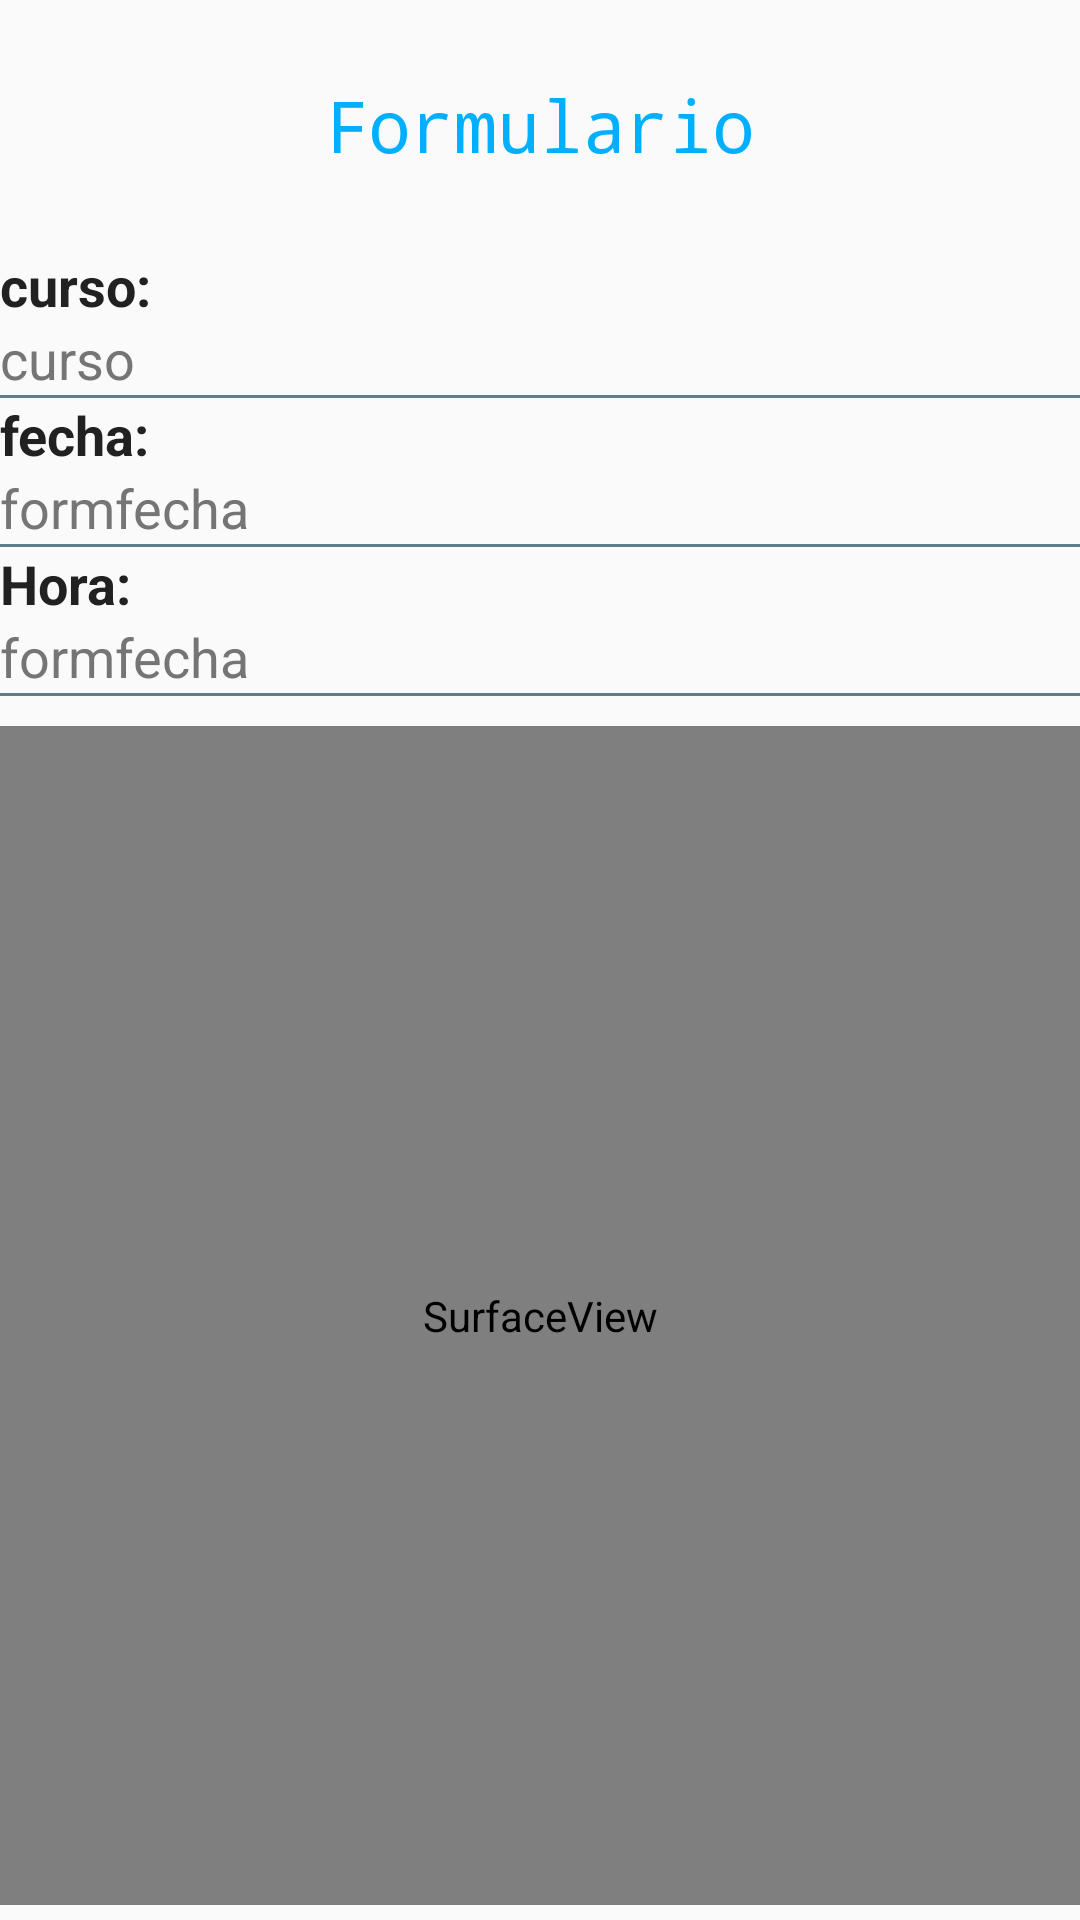

Android layout source for this screen:
<!-- AndroidManifest.xml: application theme AppTheme -->
<!-- res/layout/activity_main3.xml -->
<?xml version="1.0" encoding="utf-8"?>
<LinearLayout xmlns:android="http://schemas.android.com/apk/res/android"
    xmlns:app="http://schemas.android.com/apk/res-auto"
    xmlns:tools="http://schemas.android.com/tools"
    android:layout_width="match_parent"
    android:layout_height="match_parent"
    android:orientation="vertical"
    tools:context="com.example.jarvis.proyectofean.Main3Activity"
    >

    <LinearLayout
        android:layout_width="match_parent"
        android:layout_height="wrap_content"
        android:layout_marginTop="20dp"
        android:orientation="horizontal"
        android:gravity="center"
        >

        <ImageView
            android:id="@+id/imageView9"
            android:layout_width="wrap_content"
            android:layout_height="43dp"
            app:srcCompat="@drawable/formulario2" />

        <TextView
            android:id="@+id/textView5"
            android:layout_width="wrap_content"
            android:layout_height="wrap_content"
            android:layout_gravity="center_vertical"
            android:fontFamily="monospace"
            android:text="Formulario"
            android:textColor="#00B0FF"
            android:textSize="24sp"
            tools:drawableLeft="@android:color/holo_blue_light" />
    </LinearLayout>

    <LinearLayout
        android:layout_marginTop="20dp"
        android:layout_width="match_parent"
        android:layout_height="wrap_content"
        android:orientation="vertical"
       >

        <TextView
            android:id="@+id/curso"
            android:layout_width="match_parent"
            android:layout_height="wrap_content"
            android:layout_gravity="center"
            android:text="curso:"
            android:textColor="@color/primary_text"
            android:textSize="18sp"
            android:textStyle="bold" />

        <TextView
            android:id="@+id/formcurso"
            android:layout_width="match_parent"
            android:layout_height="wrap_content"
            android:layout_gravity="center"
            android:text="curso"
            android:textColor="@color/secondary_text"
            android:textSize="18sp" />
        <LinearLayout
            android:layout_width="match_parent"
            android:layout_height="1dp"
            android:background="#607D8B"
            android:orientation="horizontal">
        </LinearLayout>

        <TextView
            android:id="@+id/fecha"
            android:layout_width="match_parent"
            android:layout_height="wrap_content"
            android:layout_gravity="center"
            android:text="fecha:"
            android:textColor="@color/primary_text"
            android:textSize="18sp"
            android:textStyle="bold" />

        <TextView
            android:id="@+id/formfecha"
            android:layout_width="match_parent"
            android:layout_height="wrap_content"
            android:layout_gravity="center"
            android:text="formfecha"
            android:textColor="@color/secondary_text"
            android:textSize="18sp" />
        <LinearLayout
            android:layout_width="match_parent"
            android:layout_height="1dp"
            android:background="#607D8B"
            android:orientation="horizontal">
        </LinearLayout>

        <TextView
            android:id="@+id/Hora"
            android:layout_width="match_parent"
            android:layout_height="wrap_content"
            android:layout_gravity="center"
            android:text="Hora:"
            android:textColor="@color/primary_text"
            android:textSize="18sp"
            android:textStyle="bold" />

        <TextView
            android:id="@+id/formhora"
            android:layout_width="match_parent"
            android:layout_height="wrap_content"
            android:layout_gravity="center"
            android:text="formfecha"
            android:textColor="@color/secondary_text"
            android:textSize="18sp" />
        <LinearLayout
            android:layout_width="match_parent"
            android:layout_height="1dp"
            android:background="#607D8B"
            android:orientation="horizontal">
        </LinearLayout>
    </LinearLayout>
    <SurfaceView
        android:layout_width="match_parent"
        android:layout_height="match_parent"
        android:id="@+id/camera_view"
        android:layout_marginBottom="5dp"
        android:layout_gravity="center_horizontal"
        android:layout_marginTop="10dp"
        />

    <Button
        android:id="@+id/btnqr"
        android:layout_width="323dp"
        android:layout_height="wrap_content"
        android:layout_gravity="center_horizontal"
        android:background="@drawable/buttonredondo"
        android:text="Regresar"

        android:textColor="@color/cardview_light_background" />
</LinearLayout>
<!-- resources referenced by this layout -->
<resources>
  <color name="primary_text">#212121</color>
  <color name="secondary_text">#757575</color>
  <!-- drawable buttonredondo (drawable) -->
  <?xml version="1.0" encoding="utf-8"?>
  <shape xmlns:android="http://schemas.android.com/apk/res/android"
      android:shape="rectangle">
      <corners android:radius="5dp" />
      <solid android:color="@color/primary_dark" />
  
  </shape>
  <!-- drawable formulario2: png bitmap (drawable, 945 bytes) -->
  <style name="AppTheme" parent="Theme.AppCompat.Light.DarkActionBar">
          
          <item name="colorPrimary">@color/primary</item>
          <item name="colorPrimaryDark">@color/primary_dark</item>
          <item name="colorAccent">@color/accent</item>
      </style>
  <color name="primary_dark">#0288D1</color>
  <color name="primary">#03A9F4</color>
  <color name="accent">#03A9F4</color>
</resources>
